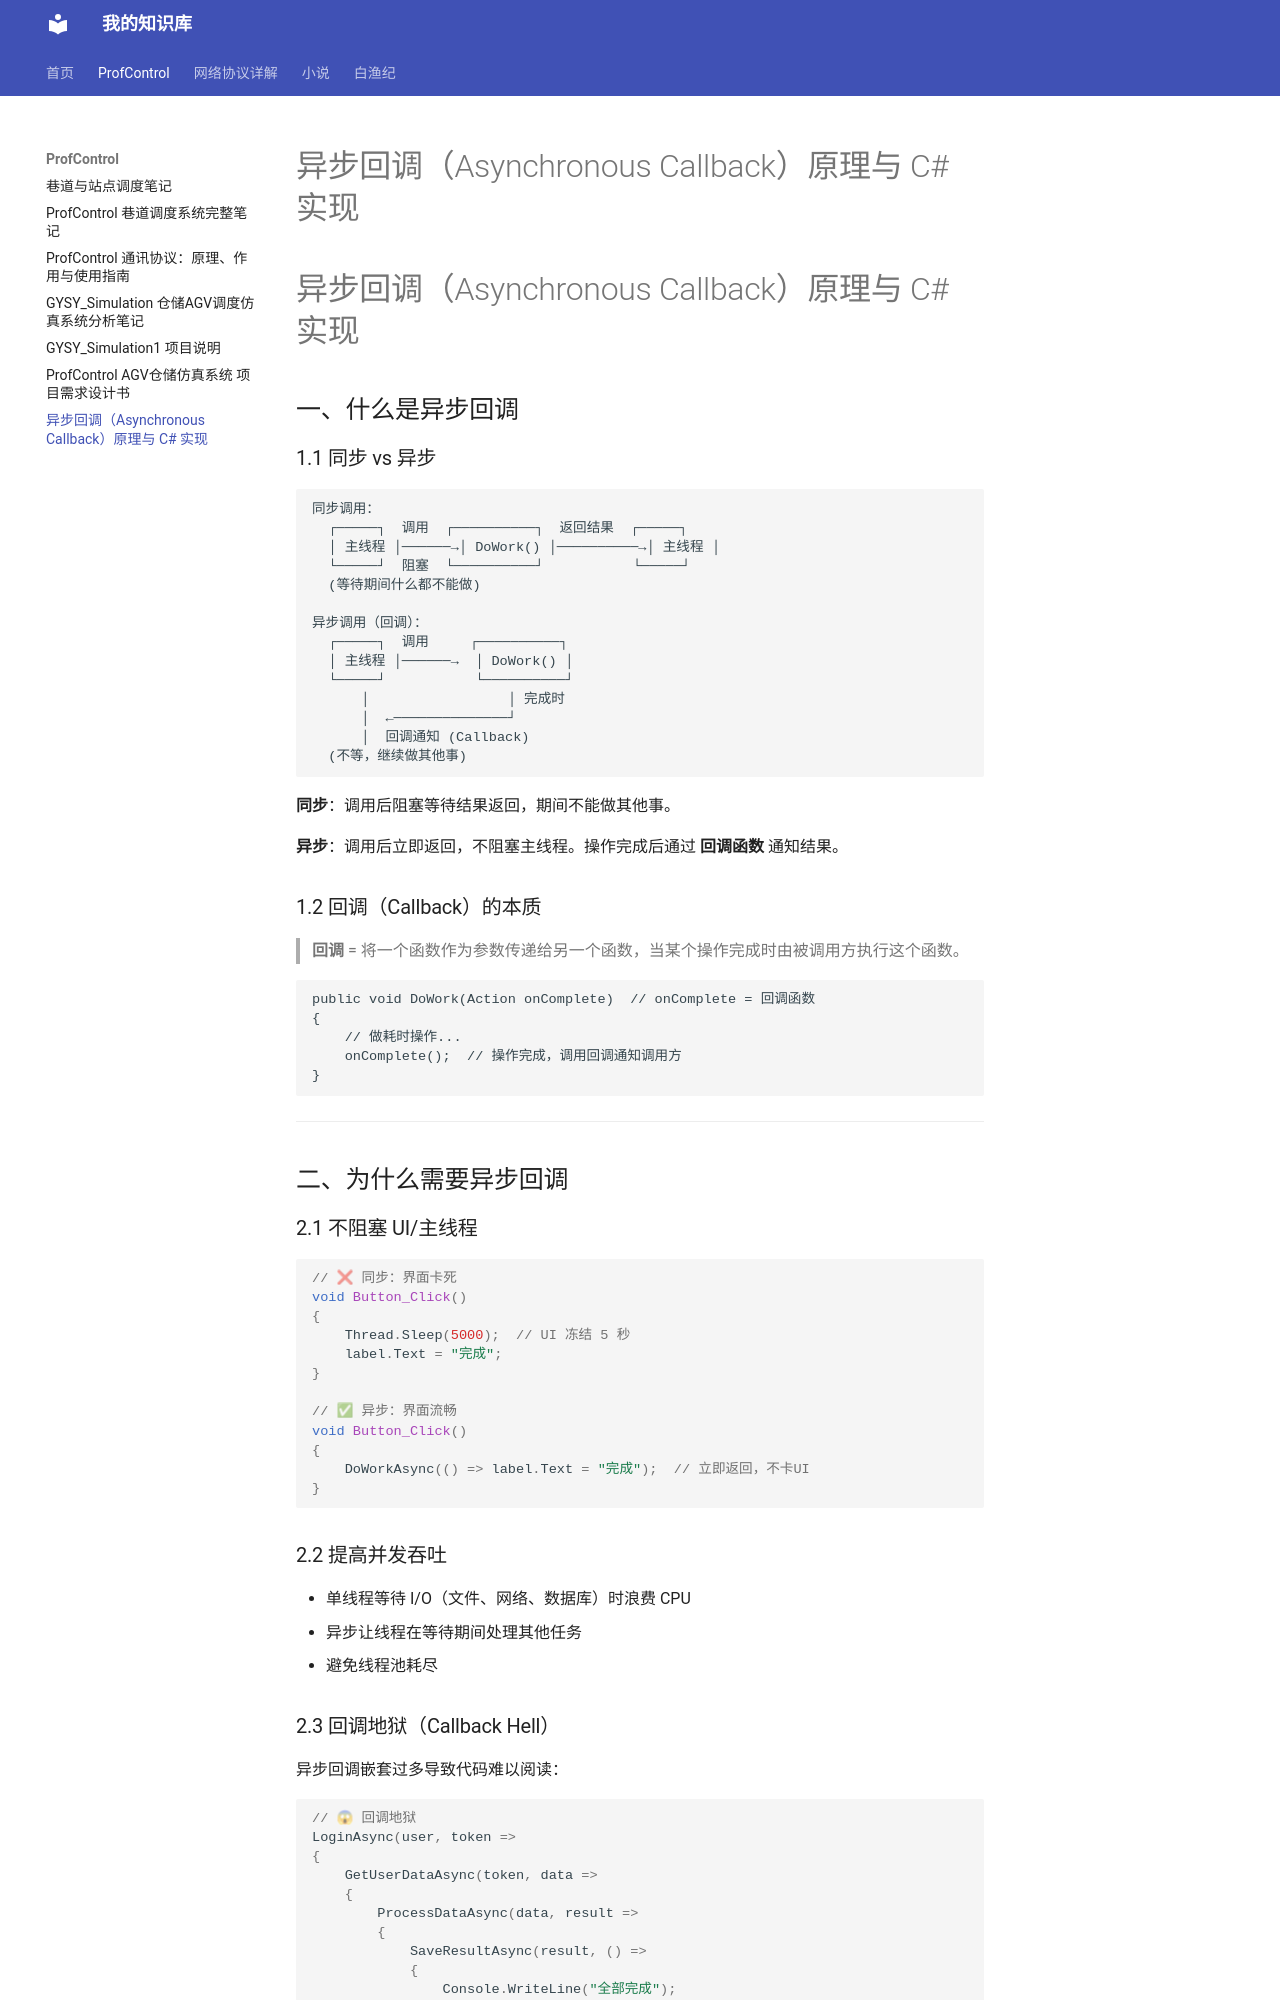

repository: Sstarburn/my-notes · page: ProfControl/异步回调_Asynchronous Callback_原理与 C_ 实现/index.html · generator: mkdocs

# 异步回调（Asynchronous Callback）原理与 C# 实现

# 异步回调（Asynchronous Callback）原理与 C# 实现

## 一、什么是异步回调

### 1.1 同步 vs 异步

```
同步调用：
  ┌─────┐  调用  ┌──────────┐  返回结果  ┌─────┐
  │ 主线程 │──────→│ DoWork() │──────────→│ 主线程 │
  └─────┘  阻塞  └──────────┘           └─────┘
  (等待期间什么都不能做)

异步调用（回调）：
  ┌─────┐  调用     ┌──────────┐
  │ 主线程 │──────→  │ DoWork() │
  └─────┘           └──────────┘
      │                 │ 完成时
      │  ←──────────────┘
      │  回调通知 (Callback)
  (不等，继续做其他事)
```

**同步**：调用后阻塞等待结果返回，期间不能做其他事。

**异步**：调用后立即返回，不阻塞主线程。操作完成后通过 **回调函数** 通知结果。

### 1.2 回调（Callback）的本质

> **回调** = 将一个函数作为参数传递给另一个函数，当某个操作完成时由被调用方执行这个函数。

```
public void DoWork(Action onComplete)  // onComplete = 回调函数
{
    // 做耗时操作...
    onComplete();  // 操作完成，调用回调通知调用方
}
```

---

## 二、为什么需要异步回调

### 2.1 不阻塞 UI/主线程

```csharp
// ❌ 同步：界面卡死
void Button_Click()
{
    Thread.Sleep(5000);  // UI 冻结 5 秒
    label.Text = "完成";
}

// ✅ 异步：界面流畅
void Button_Click()
{
    DoWorkAsync(() => label.Text = "完成");  // 立即返回，不卡UI
}
```

### 2.2 提高并发吞吐

- 单线程等待 I/O（文件、网络、数据库）时浪费 CPU
- 异步让线程在等待期间处理其他任务
- 避免线程池耗尽

### 2.3 回调地狱（Callback Hell）

异步回调嵌套过多导致代码难以阅读：

```csharp
// 😱 回调地狱
LoginAsync(user, token =>
{
    GetUserDataAsync(token, data =>
    {
        ProcessDataAsync(data, result =>
        {
            SaveResultAsync(result, () =>
            {
                Console.WriteLine("全部完成");
            });
        });
    });
});
```

---

## 三、C# 中异步回调的实现方式
